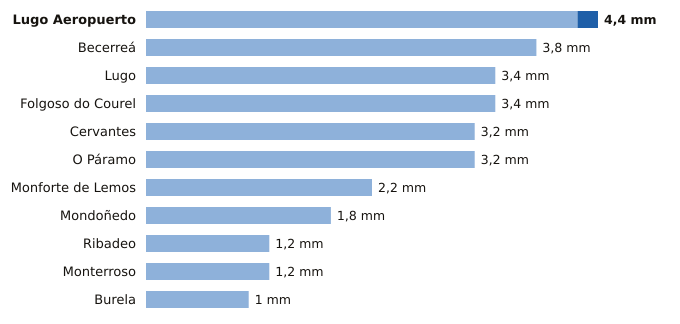

Source data for this figure (header and first rows):
estacion, provincia, indicativo, mm_6_dias_anteriores, mm_hoy, mm_7_dias, horas_de_hoy
Lugo Aeropuerto, Lugo, 1505, 4.2, 0.2, 4.4, 6
Becerreá, Lugo, 1521X, 3.8, 0.0, 3.8, 3
Lugo, Lugo, 1518A, 3.4, 0.0, 3.4, 4
Folgoso do Courel, Lugo, 1658, 3.4, 0.0, 3.4, 4
Cervantes, Lugo, 1297E, 3.2, 0.0, 3.2, 5
O Páramo, Lugo, 1521I, 3.2, 0.0, 3.2, 5
Monforte de Lemos, Lugo, 1679A, 2.2, 0.0, 2.2, 6
Mondoñedo, Lugo, 1344X, 1.8, 0.0, 1.8, 6
Ribadeo, Lugo, 1342X, 1.2, 0.0, 1.2, 2
Monterroso, Lugo, 1446X, 1.2, 0.0, 1.2, 5
Burela, Lugo, 1347T, 1.0, 0.0, 1.0, 3
